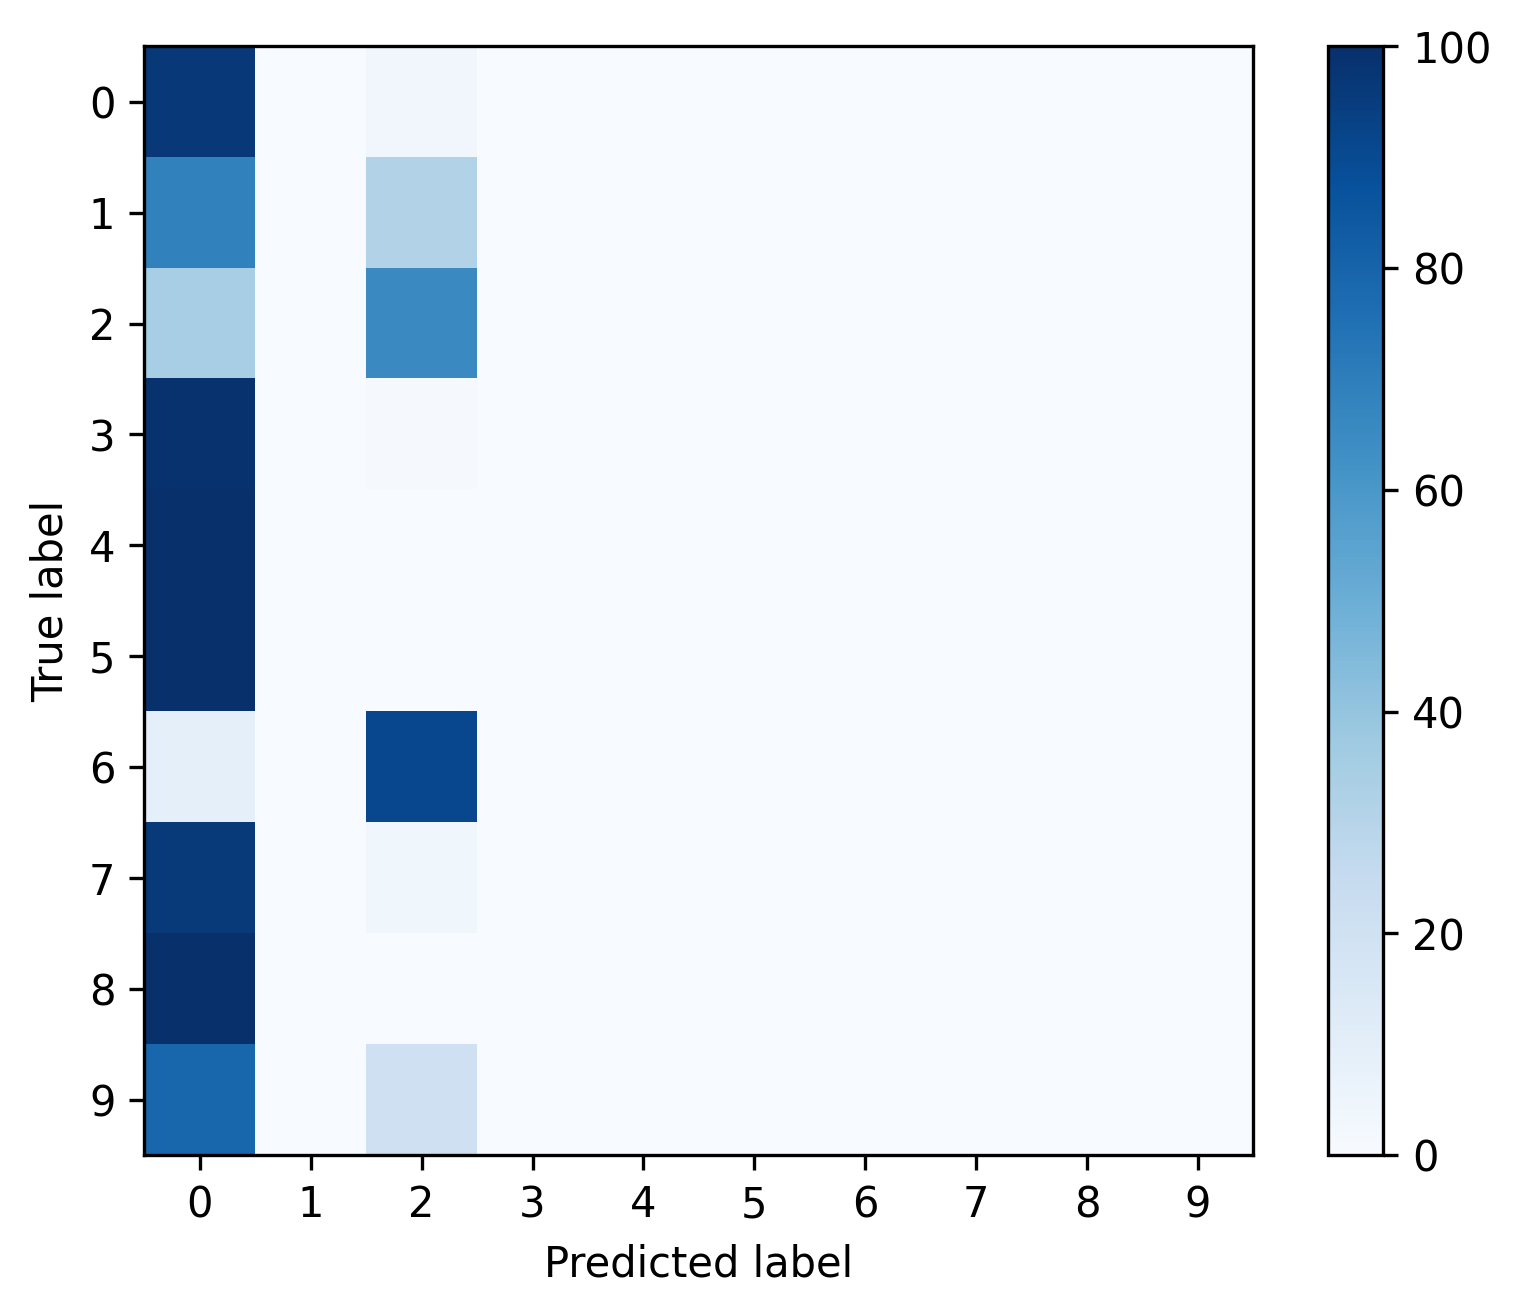

Source data for this figure (header and first rows):
, 0, 1, 2, 3, 4, 5, 6, 7, 8, 9
0, 0.968, 0.0, 0.03196, 0.0, 0.0, 0.0, 0.0, 0.0, 0.0, 0.0
1, 0.6874, 0.0, 0.3126, 0.0, 0.0, 0.0, 0.0, 0.0, 0.0, 0.0
2, 0.3474, 0.0, 0.6526, 0.0, 0.0, 0.0, 0.0, 0.0, 0.0, 0.0
3, 0.9899, 0.0, 0.0101, 0.0, 0.0, 0.0, 0.0, 0.0, 0.0, 0.0
4, 1.0, 0.0, 0.0, 0.0, 0.0, 0.0, 0.0, 0.0, 0.0, 0.0
5, 1.0, 0.0, 0.0, 0.0, 0.0, 0.0, 0.0, 0.0, 0.0, 0.0
6, 0.09091, 0.0, 0.9091, 0.0, 0.0, 0.0, 0.0, 0.0, 0.0, 0.0
7, 0.9637, 0.0, 0.03629, 0.0, 0.0, 0.0, 0.0, 0.0, 0.0, 0.0
8, 1.0, 0.0, 0.0, 0.0, 0.0, 0.0, 0.0, 0.0, 0.0, 0.0
9, 0.7895, 0.0, 0.2105, 0.0, 0.0, 0.0, 0.0, 0.0, 0.0, 0.0
